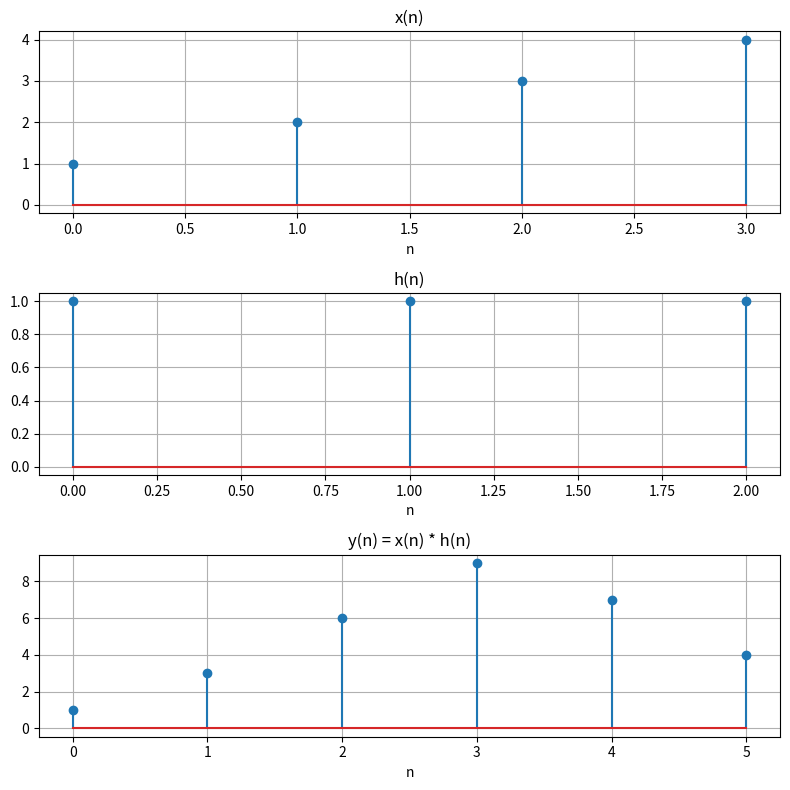

Python code for this plot:
import numpy as np
import matplotlib.pyplot as plt
from scipy import signal


def stem(ax, n, x, title, xlabel="n"):
    ax.stem(n, x)
    ax.set_title(title)
    ax.set_xlabel(xlabel)
    ax.grid(True)

# CONVOLUTION -------------------------------------------------------------
def conv_manual(x, h):
    y = np.zeros(len(x) + len(h) - 1)
    for i in range(len(x)):
        for j in range(len(h)):
            y[i + j] += x[i] * h[j]
    return y


def convolution():
    x = np.array([1, 2, 3, 4])
    h = np.array([1, 1, 1])
    y1 = conv_manual(x, h)
    y2 = np.convolve(x, h)
    print("Convolution manual :", y1)
    print("Convolution numpy  :", y2, "| match:", np.allclose(y1, y2))
    fig, ax = plt.subplots(3, 1, figsize=(8, 8))
    stem(ax[0], np.arange(len(x)), x, "x(n)")
    stem(ax[1], np.arange(len(h)), h, "h(n)")
    stem(ax[2], np.arange(len(y1)), y1, "y(n) = x(n) * h(n)")
    fig.tight_layout()

def main():
    convolution()
    plt.show()


if __name__ == "__main__":
    main()
